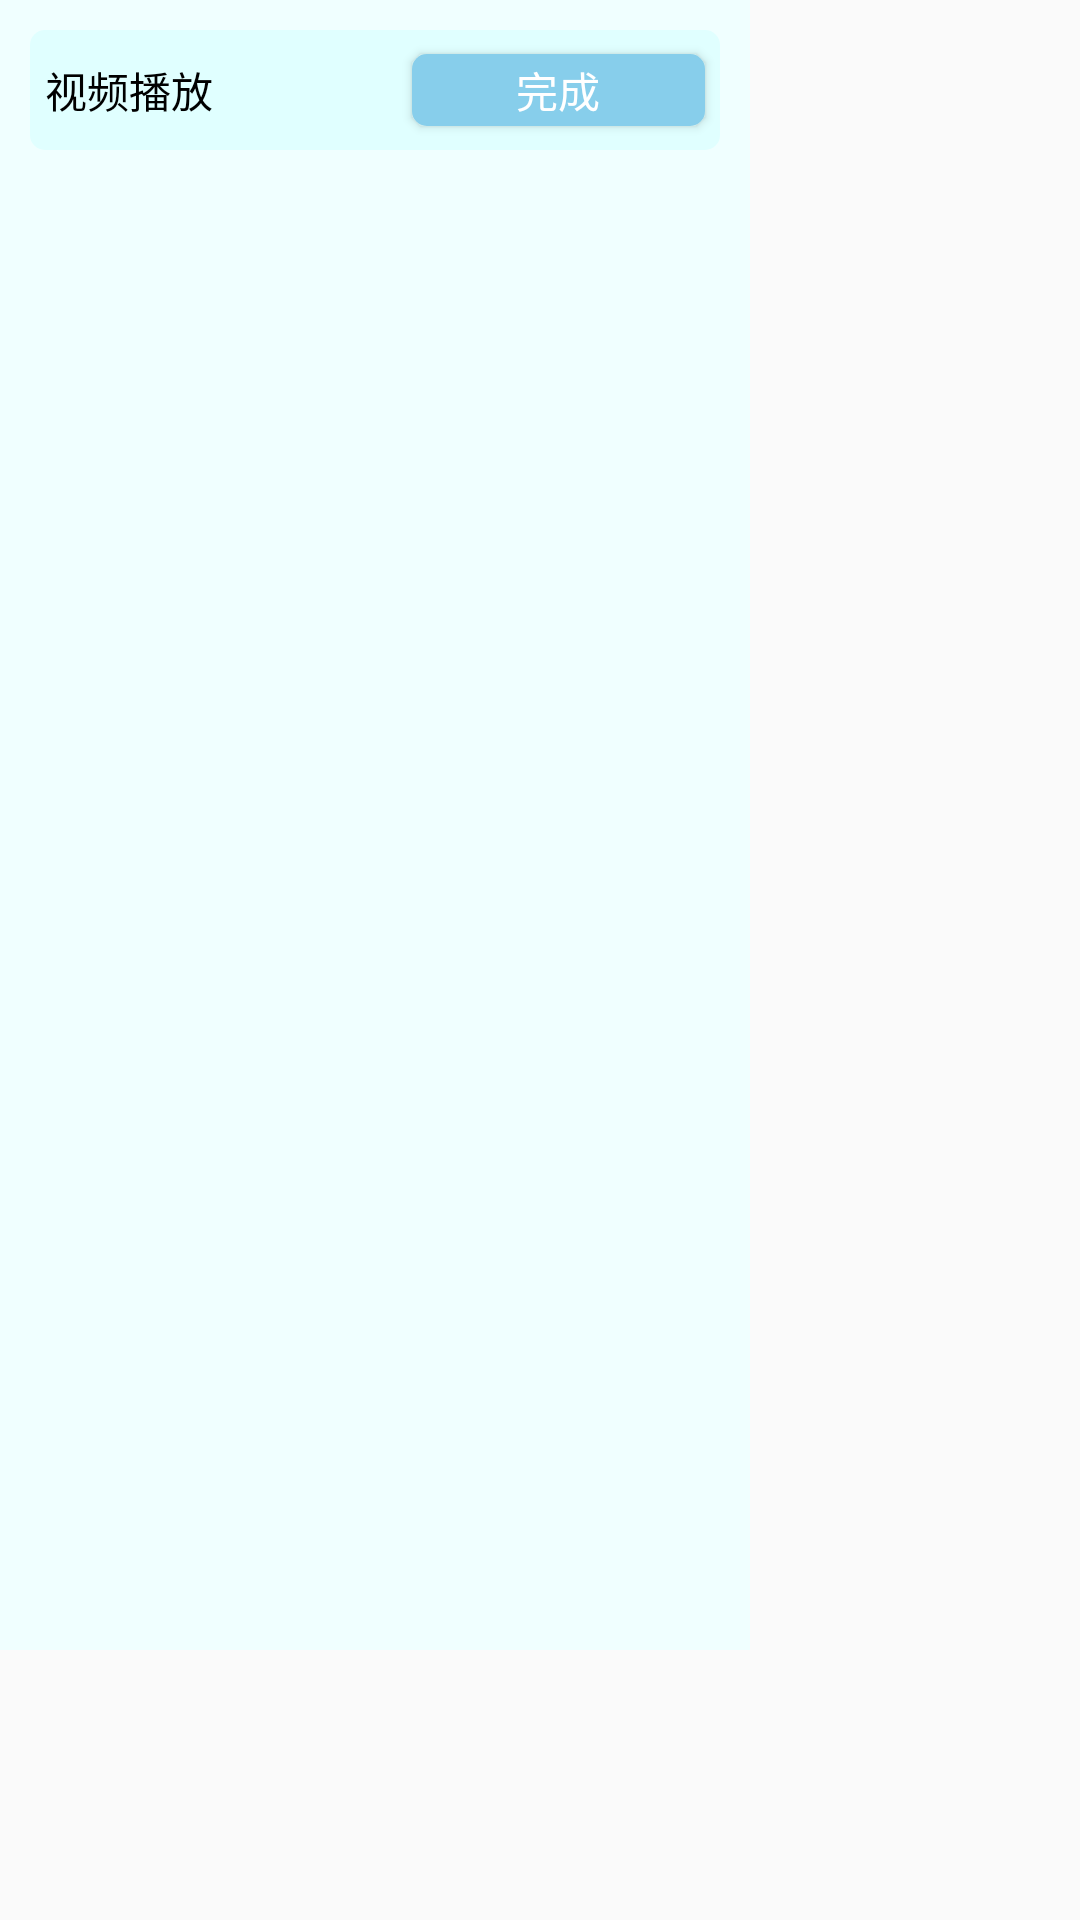

The Android layout XML behind this screen, and the referenced resources:
<!-- AndroidManifest.xml: application theme Theme.CustomComponent -->
<!-- res/layout/popupwindow.xml -->
<?xml version="1.0" encoding="utf-8"?>
<RelativeLayout xmlns:android="http://schemas.android.com/apk/res/android"
    android:layout_width="match_parent"
    android:layout_height="match_parent"
    android:orientation="vertical" 
    android:id="@+id/rl_popupwindow">
    <LinearLayout 
        android:layout_width="250dp"
        android:layout_height="550dp"
        android:orientation="vertical"
        android:background="@color/parameter_setting_background_normal">
        <LinearLayout 
	        android:layout_width="match_parent"
	        android:layout_height="40dp"
	        android:orientation="horizontal"
	        android:layout_marginLeft="10dp"
	        android:layout_marginRight="10dp"
	        android:layout_marginTop="10dp"
	        android:layout_marginBottom="10dp"
	        android:background="@drawable/parameter_setting_content_button">
	        <TextView
				android:id="@+id/popup_title"
	            android:layout_width="0dp"
	            android:layout_height="match_parent"
	            android:layout_weight="1"
	            android:text="视频播放"
	            android:textColor="@android:color/black"
	            android:gravity="center_vertical"
	            android:layout_marginStart="5dp"/>
	        <Button 
	            android:id="@+id/btn_complete"
	            android:layout_width="0dp" 
	            android:layout_height="24dp"
	            android:layout_weight="1"
	            android:text="完成"
	            android:textColor="@android:color/white"
				android:paddingTop="0dp"
	            android:layout_marginStart="25dp"
	            android:layout_marginEnd="5dp"
	            android:layout_gravity="center_vertical"
	            android:gravity="center"
	            android:background="@drawable/blue_button"/>
	    </LinearLayout>
	    <LinearLayout 
	        android:id="@+id/ll_option"
	        android:layout_width="match_parent"
	        android:layout_height="wrap_content"
	        android:layout_marginLeft="10dp"
	        android:layout_marginRight="10dp"
	        android:layout_marginBottom="10dp"
	        android:background="@drawable/parameter_setting_content_button"
	        android:orientation="vertical">
	        <ListView 
	            android:id="@+id/lv_option"
	            android:layout_width="match_parent"
	            android:layout_height="wrap_content"
	            android:divider="@color/parameter_setting_background"
	            android:dividerHeight="2dp"/>
    	</LinearLayout>
    </LinearLayout>
    

</RelativeLayout>
<!-- resources referenced by this layout -->
<resources>
  <color name="parameter_setting_background">#E6F0FFFF</color>
  <color name="parameter_setting_background_normal">#F0FFFF</color>
  <!-- drawable blue_button (drawable) -->
  <?xml version="1.0" encoding="utf-8"?>
  <shape xmlns:android="http://schemas.android.com/apk/res/android" >
      <solid android:color="@color/parameter_setting_textcolor"/>
      <corners android:radius="5dp"/>
  
  </shape>
  <!-- drawable parameter_setting_content_button (drawable) -->
  <?xml version="1.0" encoding="utf-8"?>
  <shape xmlns:android="http://schemas.android.com/apk/res/android" >
      <solid android:color="#E0FFFF"/>
      <corners android:radius="5dp"/>
  
  </shape>
  <style name="Theme.CustomComponent" parent="Theme.MaterialComponents.DayNight.NoActionBar.Bridge">
          
          <item name="colorPrimary">@color/purple_500</item>
          <item name="colorPrimaryVariant">@color/purple_700</item>
          <item name="colorOnPrimary">@color/white</item>
          
          <item name="colorSecondary">@color/teal_200</item>
          <item name="colorSecondaryVariant">@color/teal_700</item>
          <item name="colorOnSecondary">@color/black</item>
          
          <item name="android:statusBarColor" tools:targetApi="l">?attr/colorPrimaryVariant</item>
          
      </style>
  <color name="parameter_setting_textcolor">#87CEEB</color>
  <color name="purple_500">#FF6200EE</color>
  <color name="purple_700">#FF3700B3</color>
  <color name="white">#FFFFFFFF</color>
  <color name="teal_200">#FF03DAC5</color>
  <color name="teal_700">#FF018786</color>
  <color name="black">#FF000000</color>
</resources>
